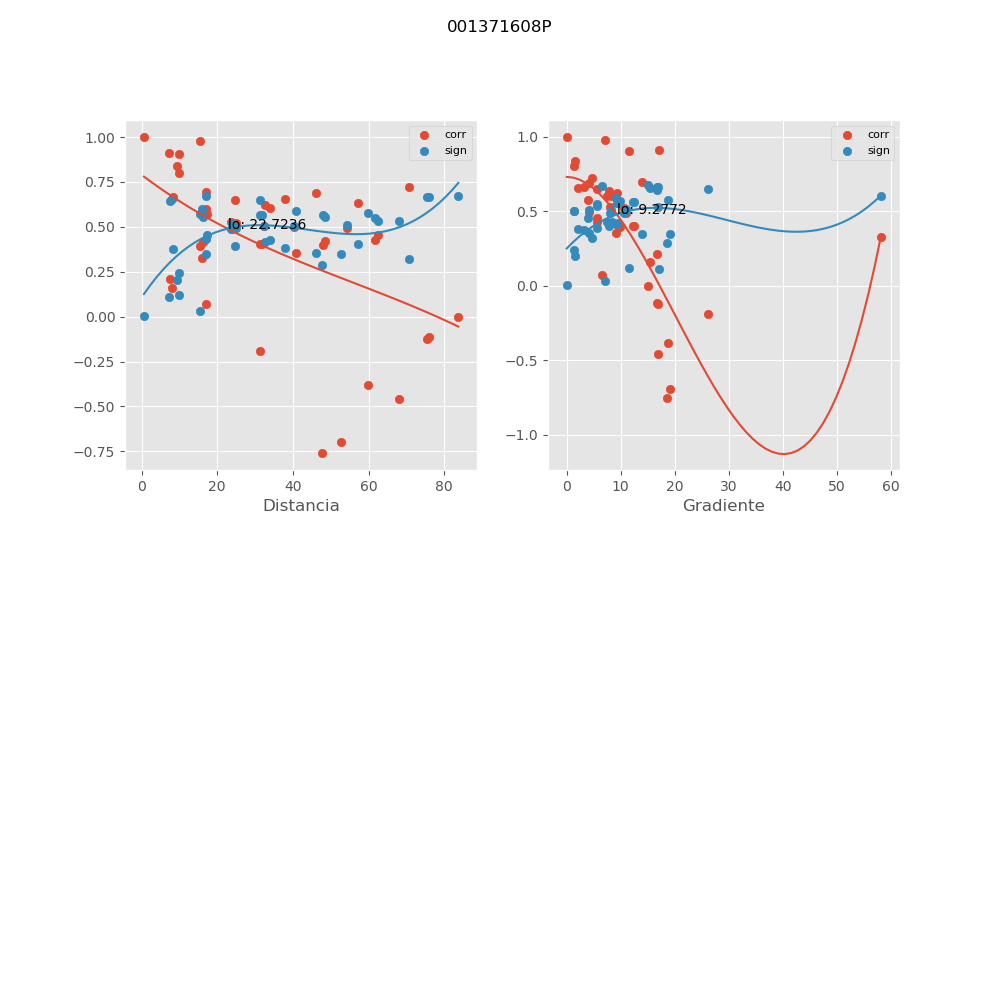

The data file committed next to this chart (first rows):
, mx_co, mx_di, mx_gr, mx_si
0, 0.3557, 40.95, 9.153, 0.5891
1, 0.6352, 57.25, 7.742, 0.4023
2, 0.7245, 70.6, 4.711, 0.3204
3, 0.8364, 9.414, 1.466, 0.2026
4, 0.8013, 9.893, 1.395, 0.2414
5, 0.07243, 17.08, 6.52, 0.6709
6, 0.6483, 24.57, 5.63, 0.391
7, 0.603, 33.93, 7.45, 0.4292
8, -0.003096, 83.71, 15.04, 0.6745
9, 0.5739, 17.27, 3.964, 0.4523
10, 0.5034, 32.33, 1.306, 0.5035
11, 0.4029, 31.86, 12.2, 0.565
12, 0.4038, 31.28, 12.42, 0.5645
13, 0.4891, 23.87, 11.03, 0.5132
14, 0.696, 17.01, 13.9, 0.3478
15, 0.9138, 7.161, 17.04, 0.1112
16, -0.757, 47.57, 18.59, 0.288
17, 0.9771, 15.45, 7.163, 0.03048
18, 0.4198, 48.51, 9.421, 0.5556
19, 0.399, 47.91, 9.54, 0.5671
20, 0.4984, 40.41, 8.214, 0.5069
21, 0.6216, 32.7, 9.324, 0.4139
22, 0.5275, 23.59, 8.075, 0.4868
23, -0.1924, 31.23, 26.13, 0.6495
24, 0.4559, 62.35, 5.555, 0.5343
25, 0.4275, 61.73, 5.611, 0.5512
26, 0.4948, 54.27, 4.076, 0.5094
27, 0.6905, 46.19, 4.205, 0.3529
28, 0.6572, 37.97, 2.102, 0.3831
29, 0.3285, 15.92, 58.2, 0.6017
30, 0.9979, 0.6426, 0.0, 0.002809
31, 0.1611, 8.114, 15.42, 0.657
32, 0.4182, 16.19, 9.396, 0.5565
33, 0.5208, 24.98, 10.67, 0.4915
34, -0.1152, 76.06, 16.74, 0.6655
35, 0.2123, 7.502, 16.68, 0.6441
36, 0.3942, 15.56, 9.779, 0.5697
37, 0.5078, 24.38, 10.93, 0.5006
38, -0.124, 75.42, 16.88, 0.6641
39, 0.6666, 8.229, 3.28, 0.3748
40, 0.6006, 16.91, 8.363, 0.4312
41, -0.4602, 68.13, 16.85, 0.5316
42, 0.9081, 9.856, 11.61, 0.1183
43, -0.3812, 59.91, 18.71, 0.5765
44, -0.6962, 52.59, 19.14, 0.3476
